Run: headless pygame with SDL's dummy video driver; simulated clock (each Clock.tick advances the game by its frame time, no real sleeping); random seed 0; keys injected as events and as key.get_pressed() state; mouse plan: one left click at the window centre at the start of phase 2, then a move to the lower-right quarter at the start of phase 3.
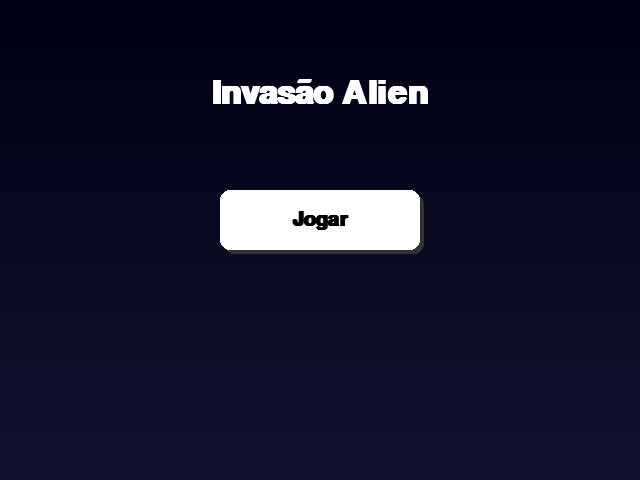
Frame 1 of 4 · flips 1–60 · no input
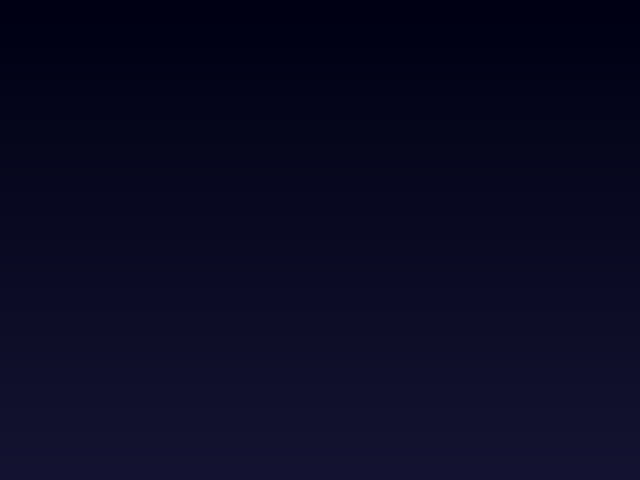
Frame 2 of 4 · flips 61–180 · clicked the window centre · tapped SPACE, RETURN · held RIGHT (→), D
Frame 3 of 4 · flips 181–300 · moved the mouse to the lower-right quarter · held DOWN (↓), S · screen unchanged from frame 2, image omitted
Frame 4 of 4 · flips 301–420 · held LEFT (←), A, UP (↑), W · screen unchanged from frame 3, image omitted

The pygame program that drew these frames:

import pygame
import math
from pygame.locals import *

# setup do pygame
pygame.init()
largura = 640
altura = 480
screen = pygame.display.set_mode((largura, altura))
pygame.display.set_caption("Alien's Game")
clock = pygame.time.Clock()
fonte = pygame.font.SysFont("Comic Sans MS", 30, bold=True)
fonte_titulo = pygame.font.SysFont("Comic Sans MS", 48, bold=True)
jogo_iniciado = False
running = True
tempo = 0  # usado para animar o título

# funções
def desenhar_fundo_gradiente(tela, cor_topo, cor_base):
    for y in range(altura):
        ratio = y / altura
        r = int(cor_topo[0] * (1 - ratio) + cor_base[0] * ratio)
        g = int(cor_topo[1] * (1 - ratio) + cor_base[1] * ratio)
        b = int(cor_topo[2] * (1 - ratio) + cor_base[2] * ratio)
        pygame.draw.line(tela, (r, g, b), (0, y), (largura, y))

def desenhar_botao(tela, cor, x, y, largura, altura, texto, fonte, cor_texto):
    sombra_offset = 4
    pygame.draw.rect(tela, (50, 50, 50), (x + sombra_offset, y + sombra_offset, largura, altura), border_radius=10)
    pygame.draw.rect(tela, cor, (x, y, largura, altura), border_radius=10)
    texto_renderizado = fonte.render(texto, True, cor_texto)
    texto_rect = texto_renderizado.get_rect(center=(x + largura // 2, y + altura // 2))
    tela.blit(texto_renderizado, texto_rect)

def clique_botao(pos_mouse, x, y, largura, altura):
    return x <= pos_mouse[0] <= x + largura and y <= pos_mouse[1] <= y + altura

def desenhar_titulo_animado(tela, tempo):
    texto = "Invasão Alien"
    cor = (255, 255, 255)
    titulo_render = fonte_titulo.render(texto, True, cor)
    x = largura // 2 - titulo_render.get_width() // 2
    # movimento senoidal para cima e para baixo
    y_base = 80
    offset = int(10 * math.sin(tempo * 2))  # controla a velocidade e amplitude
    y = y_base + offset
    tela.blit(titulo_render, (x, y))

def inicia_jogo():
    global jogo_iniciado
    jogo_iniciado = True
    print('Jogo iniciado')

# game loop
while running:
    desenhar_fundo_gradiente(screen, (0, 0, 20), (20, 20, 50))

    for event in pygame.event.get():
        if event.type == QUIT:
            print('Jogo fechado')
            running = False

        if not jogo_iniciado and event.type == MOUSEBUTTONDOWN:
            pos_mouse = pygame.mouse.get_pos()
            if clique_botao(pos_mouse, largura // 2 - 100, altura // 2 - 50, 200, 60):
                inicia_jogo()
    # tela inical
    if not jogo_iniciado:
        desenhar_fundo_gradiente(screen, (0, 0, 20), (20, 20, 50))  # fundo tela inicial
        desenhar_titulo_animado(screen, tempo)
        desenhar_botao(screen, (255, 255, 255), largura // 2 - 100, altura // 2 - 50, 200, 60, "Jogar", fonte, (0, 0, 0))
    else:
        # aqui começa o jogo
        pass

    pygame.display.update()
    clock.tick(30)
    tempo += 0.03  # suaviza o movimento do título

pygame.quit()
